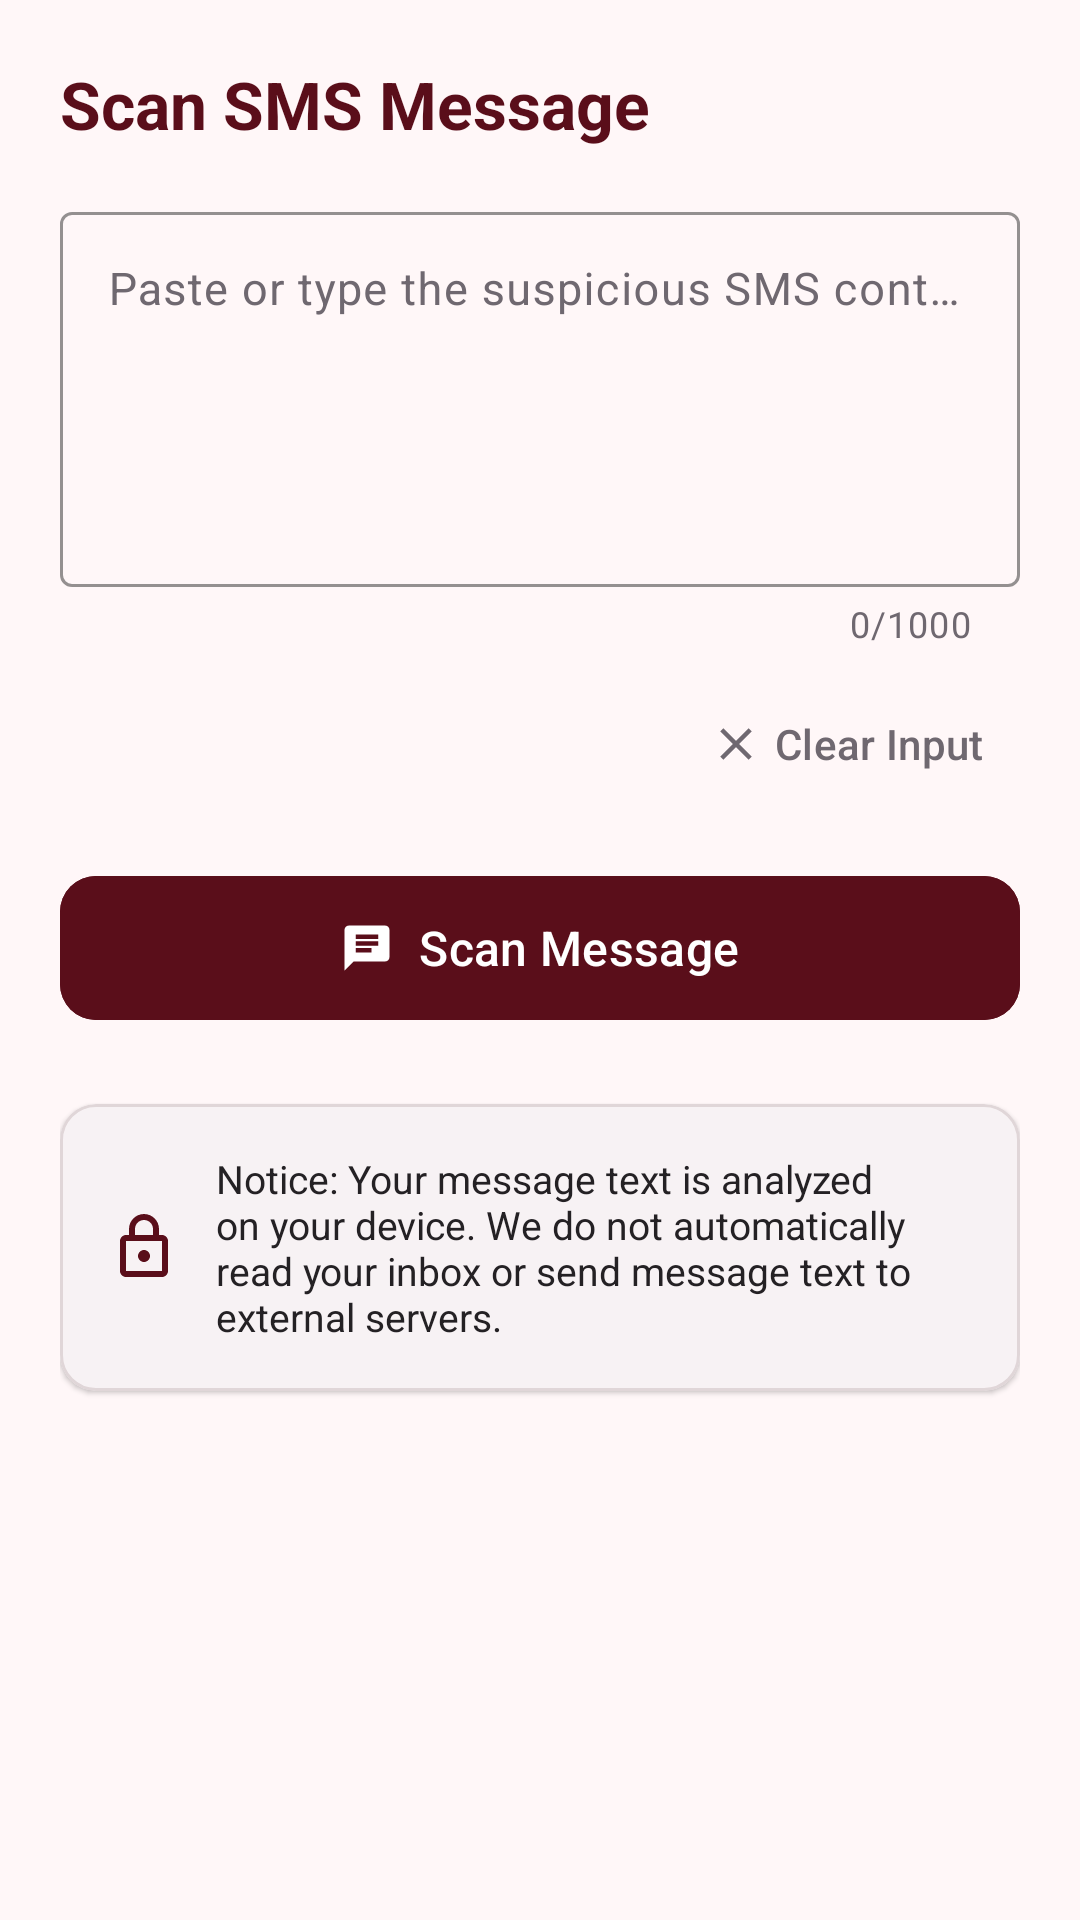

Here is an Android app screen rendered from its layout file. Give the layout XML and the strings, colors and styles it references.
<!-- AndroidManifest.xml: application theme Theme.Qaphela -->
<!-- res/layout/fragment_scan_sms.xml -->
<?xml version="1.0" encoding="utf-8"?>
<ScrollView xmlns:android="http://schemas.android.com/apk/res/android"
    xmlns:app="http://schemas.android.com/apk/res-auto"
    android:layout_width="match_parent"
    android:layout_height="match_parent"
    android:background="@color/off_white"
    android:fillViewport="true">

    <LinearLayout
        android:layout_width="match_parent"
        android:layout_height="wrap_content"
        android:orientation="vertical"
        android:padding="20dp">

        <TextView
            android:layout_width="wrap_content"
            android:layout_height="wrap_content"
            android:text="@string/scan_sms_title"
            android:textColor="@color/burgundy_primary"
            android:textSize="22sp"
            android:textStyle="bold" />

        <com.google.android.material.textfield.TextInputLayout
            android:id="@+id/til_sms_input"
            style="@style/Widget.Material3.TextInputLayout.OutlinedBox"
            android:layout_width="match_parent"
            android:layout_height="wrap_content"
            android:layout_marginTop="16dp"
            app:counterEnabled="true"
            app:counterMaxLength="1000"
            app:boxStrokeColor="@color/burgundy_primary">

            <com.google.android.material.textfield.TextInputEditText
                android:id="@+id/et_sms_content"
                android:layout_width="match_parent"
                android:layout_height="wrap_content"
                android:gravity="top|start"
                android:hint="@string/scan_sms_hint"
                android:inputType="textMultiLine"
                android:minLines="5"
                android:textColor="@color/text_main"
                android:textSize="15sp" />

        </com.google.android.material.textfield.TextInputLayout>

        <LinearLayout
            android:layout_width="match_parent"
            android:layout_height="wrap_content"
            android:layout_marginTop="8dp"
            android:gravity="end"
            android:orientation="horizontal">

            <com.google.android.material.button.MaterialButton
                android:id="@+id/btn_clear_sms"
                style="@style/Widget.Material3.Button.TextButton"
                android:layout_width="wrap_content"
                android:layout_height="wrap_content"
                android:text="@string/scan_sms_clear"
                android:textColor="@color/text_secondary"
                app:icon="@drawable/ic_clear"
                app:iconTint="@color/text_secondary" />

        </LinearLayout>

        <com.google.android.material.button.MaterialButton
            android:id="@+id/btn_scan_sms"
            android:layout_width="match_parent"
            android:layout_height="56dp"
            android:layout_marginTop="16dp"
            android:backgroundTint="@color/burgundy_primary"
            android:text="@string/scan_sms_btn"
            android:textColor="@color/white"
            android:textSize="16sp"
            app:cornerRadius="12dp"
            app:icon="@drawable/ic_sms"
            app:iconGravity="textStart"
            app:iconTint="@color/white" />

        
        <com.google.android.material.card.MaterialCardView
            android:layout_width="match_parent"
            android:layout_height="wrap_content"
            android:layout_marginTop="24dp"
            app:cardBackgroundColor="@color/light_pink"
            app:cardCornerRadius="12dp"
            app:cardElevation="1dp"
            app:strokeColor="@color/divider_color"
            app:strokeWidth="1dp">

            <LinearLayout
                android:layout_width="match_parent"
                android:layout_height="wrap_content"
                android:gravity="center_vertical"
                android:orientation="horizontal"
                android:padding="16dp">

                <ImageView
                    android:layout_width="24dp"
                    android:layout_height="24dp"
                    android:contentDescription="@string/welcome_privacy_title"
                    android:src="@drawable/ic_privacy"
                    app:tint="@color/burgundy_primary" />

                <TextView
                    android:layout_width="0dp"
                    android:layout_height="wrap_content"
                    android:layout_marginStart="12dp"
                    android:layout_weight="1"
                    android:text="@string/scan_sms_privacy_notice"
                    android:textColor="@color/text_main"
                    android:textSize="13sp" />

            </LinearLayout>

        </com.google.android.material.card.MaterialCardView>

    </LinearLayout>

</ScrollView>
<!-- resources referenced by this layout -->
<resources>
  <color name="burgundy_primary">#5A0E1A</color>
  <color name="divider_color">#E0D6D8</color>
  <color name="light_pink">#F7F2F4</color>
  <color name="off_white">#FFF7F8</color>
  <color name="text_main">#242124</color>
  <color name="text_secondary">#6F6870</color>
  <color name="white">#FFFFFF</color>
  <!-- drawable ic_clear (drawable) -->
  <vector xmlns:android="http://schemas.android.com/apk/res/android"
      android:width="24dp"
      android:height="24dp"
      android:viewportWidth="24"
      android:viewportHeight="24">
      <path
          android:fillColor="#FF6F6870"
          android:pathData="M19,6.41L17.59,5 12,10.59 6.41,5 5,6.41 10.59,12 5,17.59 6.41,19 12,13.41 17.59,19 19,17.59 13.41,12z"/>
  </vector>
  <!-- drawable ic_privacy (drawable) -->
  <vector xmlns:android="http://schemas.android.com/apk/res/android"
      android:width="24dp"
      android:height="24dp"
      android:viewportWidth="24"
      android:viewportHeight="24">
      <path
          android:fillColor="#FF5A0E1A"
          android:pathData="M18,8h-1V6c0,-2.76 -2.24,-5 -5,-5S7,3.24 7,6v2H6c-1.1,0 -2,0.9 -2,2v10c0,1.1 0.9,2 2,2h12c1.1,0 2,-0.9 2,-2V10c0,-1.1 -0.9,-2 -2,-2zM9,6c0,-1.66 1.34,-3 3,-3s3,1.34 3,3v2H9V6zM18,20H6V10h12v10zM12,17c1.1,0 2,-0.9 2,-2s-0.9,-2 -2,-2 -2,0.9 -2,2 0.9,2 2,2z"/>
  </vector>
  <!-- drawable ic_sms (drawable) -->
  <vector xmlns:android="http://schemas.android.com/apk/res/android"
      android:width="24dp"
      android:height="24dp"
      android:viewportWidth="24"
      android:viewportHeight="24">
      <path
          android:fillColor="#FF5A0E1A"
          android:pathData="M20,2H4C2.9,2 2,2.9 2,4v18l4,-4h14c1.1,0 2,-0.9 2,-2V4C22,2.9 21.1,2 20,2zM17,11H7V9h10V11zM14,14H7v-2h7V14zM17,8H7V6h10V8z"/>
  </vector>
  <string name="scan_sms_btn">Scan Message</string>
  <string name="scan_sms_clear">Clear Input</string>
  <string name="scan_sms_hint">Paste or type the suspicious SMS content here...</string>
  <string name="scan_sms_privacy_notice">Notice: Your message text is analyzed on your device. We do not automatically read your inbox or send message text to external servers.</string>
  <string name="scan_sms_title">Scan SMS Message</string>
  <string name="welcome_privacy_title">Privacy First</string>
  <style name="Theme.Qaphela" parent="Base.Theme.Qaphela" />
  <style name="Base.Theme.Qaphela" parent="Theme.Material3.DayNight.NoActionBar">
          <item name="colorPrimary">@color/burgundy_primary</item>
          <item name="colorOnPrimary">@color/white</item>
          <item name="colorPrimaryContainer">@color/light_pink</item>
          <item name="colorOnPrimaryContainer">@color/burgundy_primary</item>
          <item name="colorSecondary">@color/burgundy_secondary</item>
          <item name="colorOnSecondary">@color/white</item>
          <item name="colorTertiary">@color/alert_pink</item>
          <item name="android:colorBackground">@color/off_white</item>
          <item name="colorSurface">@color/card_background</item>
          <item name="colorOnSurface">@color/text_main</item>
          <item name="colorOnSurfaceVariant">@color/text_secondary</item>
          <item name="android:statusBarColor">@color/burgundy_primary</item>
          <item name="android:navigationBarColor">@color/burgundy_primary</item>
      </style>
  <color name="burgundy_secondary">#8B1E3F</color>
  <color name="alert_pink">#C2185B</color>
  <color name="card_background">#FFFFFF</color>
</resources>
